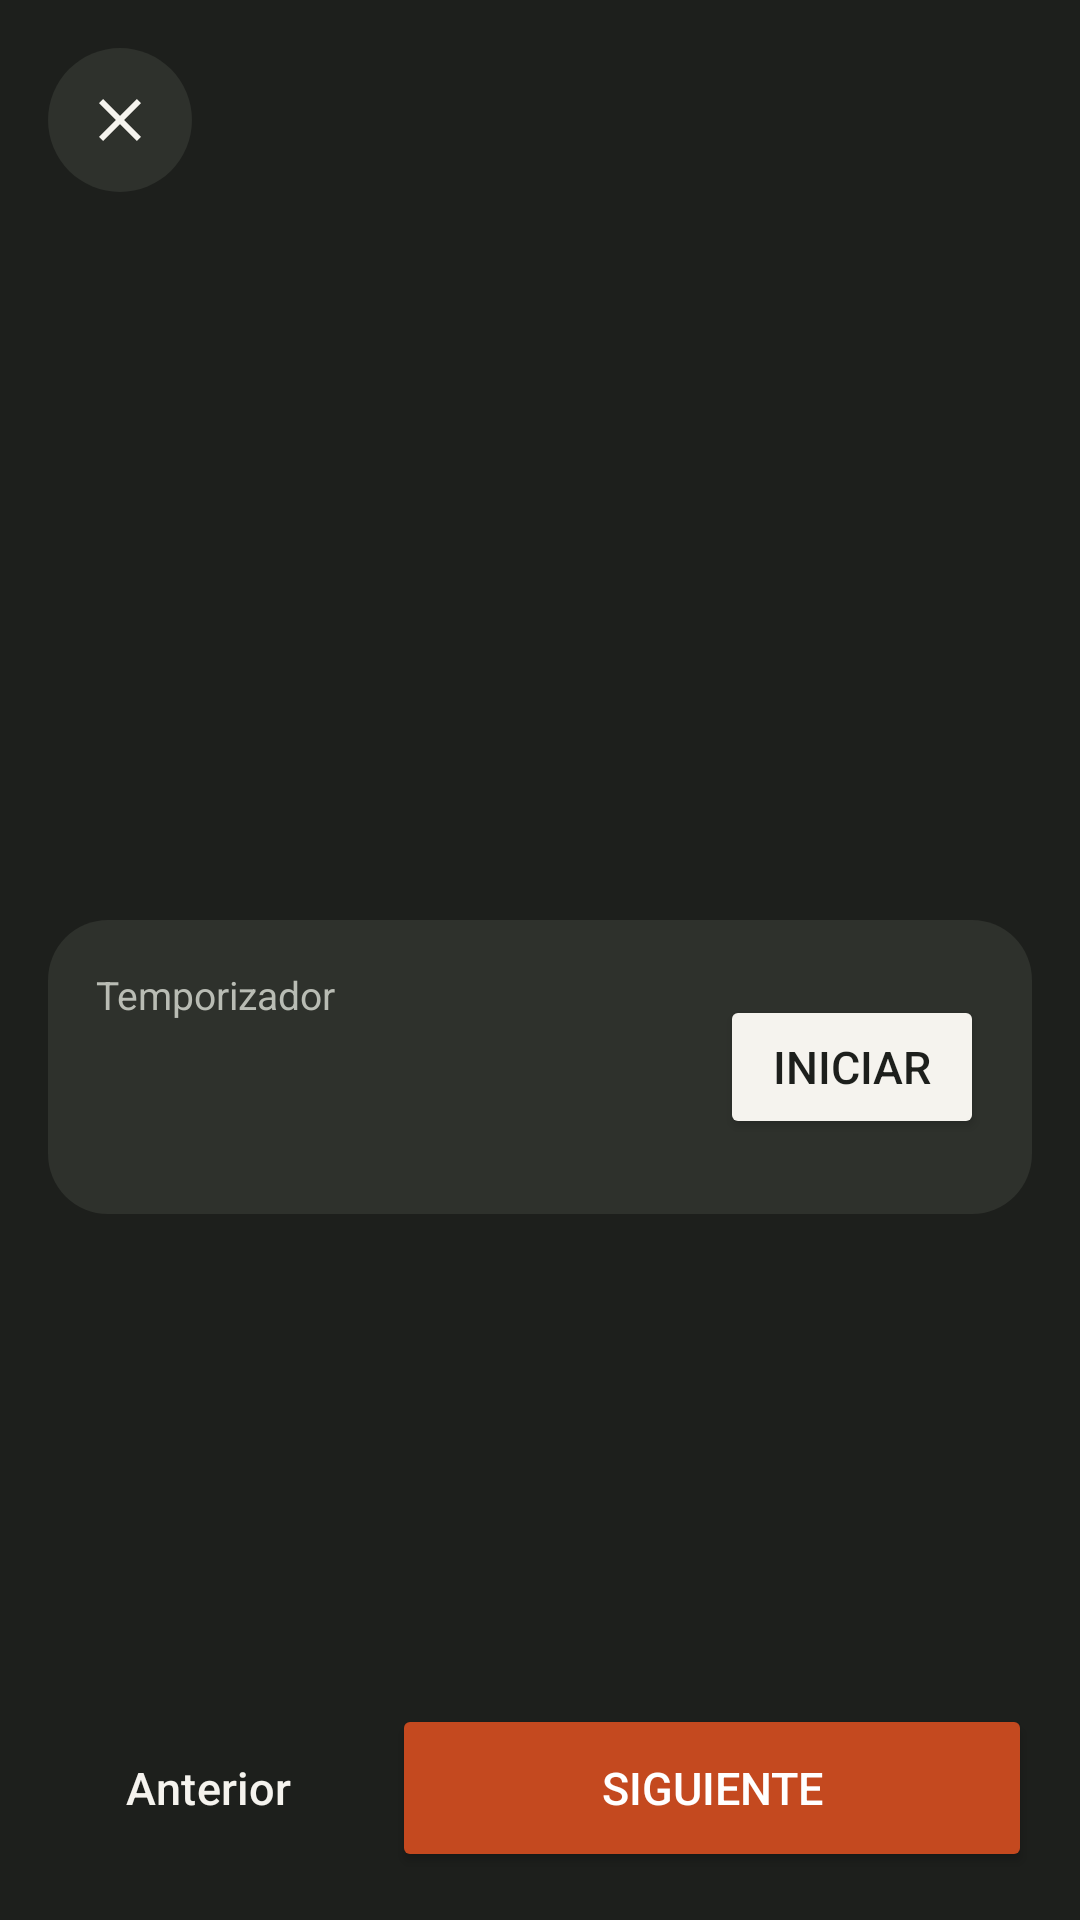

Produce the Android XML layout that renders to this screen, including the resource entries it uses.
<!-- AndroidManifest.xml: application theme Theme.Fogon -->
<!-- res/layout/activity_cooking.xml -->
<?xml version="1.0" encoding="utf-8"?>

<androidx.constraintlayout.widget.ConstraintLayout xmlns:android="http://schemas.android.com/apk/res/android"
    xmlns:app="http://schemas.android.com/apk/res-auto"
    xmlns:tools="http://schemas.android.com/tools"
    android:id="@+id/main"
    android:layout_width="match_parent"
    android:layout_height="match_parent"
    android:background="@color/cooking_background"
    tools:context=".CookingActivity">

    <LinearLayout
        android:id="@+id/cookingHeader"
        android:layout_width="0dp"
        android:layout_height="wrap_content"
        android:layout_margin="@dimen/screen_padding"
        android:gravity="center_vertical"
        android:orientation="horizontal"
        app:layout_constraintEnd_toEndOf="parent"
        app:layout_constraintStart_toStartOf="parent"
        app:layout_constraintTop_toTopOf="parent">

        <ImageButton
            android:layout_width="@dimen/round_button_size"
            android:layout_height="@dimen/round_button_size"
            android:background="@drawable/bg_round_button_dark"
            android:contentDescription="@string/cooking_close"
            android:onClick="closeCooking"
            android:src="@drawable/ic_close" />

        <TextView
            android:id="@+id/cookingRecipeName"
            android:layout_width="0dp"
            android:layout_height="wrap_content"
            android:layout_weight="1"
            android:ellipsize="end"
            android:gravity="center"
            android:maxLines="1"
            android:paddingStart="@dimen/step_gap"
            android:paddingEnd="@dimen/step_gap"
            android:textColor="@color/cooking_muted"
            android:textSize="@dimen/text_body" />

        <TextView
            android:id="@+id/cookingStepCounter"
            android:layout_width="wrap_content"
            android:layout_height="wrap_content"
            android:textColor="@color/cooking_text"
            android:textSize="@dimen/text_body"
            android:textStyle="bold" />
    </LinearLayout>

    <LinearLayout
        android:id="@+id/cookingProgress"
        android:layout_width="0dp"
        android:layout_height="@dimen/progress_height"
        android:layout_marginStart="@dimen/screen_padding"
        android:layout_marginTop="@dimen/screen_padding"
        android:layout_marginEnd="@dimen/screen_padding"
        android:orientation="horizontal"
        app:layout_constraintEnd_toEndOf="parent"
        app:layout_constraintStart_toStartOf="parent"
        app:layout_constraintTop_toBottomOf="@id/cookingHeader" />

    <LinearLayout
        android:layout_width="0dp"
        android:layout_height="wrap_content"
        android:layout_margin="@dimen/screen_padding"
        android:orientation="vertical"
        app:layout_constraintBottom_toTopOf="@id/cookingActions"
        app:layout_constraintEnd_toEndOf="parent"
        app:layout_constraintStart_toStartOf="parent"
        app:layout_constraintTop_toBottomOf="@id/cookingProgress">

        <TextView
            android:id="@+id/cookingStepText"
            android:layout_width="match_parent"
            android:layout_height="wrap_content"
            android:lineSpacingMultiplier="1.15"
            android:textColor="@color/cooking_text"
            android:textSize="@dimen/text_cooking_step"
            android:textStyle="bold" />

        <LinearLayout
            android:id="@+id/timerCard"
            android:layout_width="match_parent"
            android:layout_height="wrap_content"
            android:layout_marginTop="@dimen/section_spacing"
            android:background="@drawable/bg_timer_card"
            android:gravity="center_vertical"
            android:orientation="horizontal"
            android:padding="@dimen/screen_padding">

            <LinearLayout
                android:layout_width="0dp"
                android:layout_height="wrap_content"
                android:layout_weight="1"
                android:orientation="vertical">

                <TextView
                    android:layout_width="wrap_content"
                    android:layout_height="wrap_content"
                    android:text="@string/cooking_timer_label"
                    android:textColor="@color/cooking_muted"
                    android:textSize="@dimen/text_overline" />

                <TextView
                    android:id="@+id/timerClock"
                    android:layout_width="wrap_content"
                    android:layout_height="wrap_content"
                    android:fontFeatureSettings="tnum"
                    android:textColor="@color/cooking_text"
                    android:textSize="@dimen/text_cooking_clock"
                    android:textStyle="bold" />
            </LinearLayout>

            <Button
                android:id="@+id/timerButton"
                android:layout_width="wrap_content"
                android:layout_height="@dimen/round_button_size"
                android:insetTop="0dp"
                android:insetBottom="0dp"
                android:onClick="toggleTimer"
                android:text="@string/cooking_timer_start"
                android:textColor="@color/cooking_background"
                android:textSize="@dimen/text_body"
                app:backgroundTint="@color/cooking_text"
                app:cornerRadius="@dimen/round_button_radius" />
        </LinearLayout>
    </LinearLayout>

    <LinearLayout
        android:id="@+id/cookingActions"
        android:layout_width="0dp"
        android:layout_height="wrap_content"
        android:layout_margin="@dimen/screen_padding"
        android:orientation="horizontal"
        app:layout_constraintBottom_toBottomOf="parent"
        app:layout_constraintEnd_toEndOf="parent"
        app:layout_constraintStart_toStartOf="parent">

        <Button
            android:id="@+id/buttonPreviousStep"
            style="@style/Widget.Material3.Button.OutlinedButton"
            android:layout_width="0dp"
            android:layout_height="@dimen/action_button_height"
            android:layout_weight="1"
            android:onClick="previousStep"
            android:text="@string/cooking_previous"
            android:textColor="@color/cooking_text"
            android:textSize="@dimen/text_body"
            app:cornerRadius="@dimen/card_radius"
            app:strokeColor="@color/cooking_outline" />

        <Space
            android:layout_width="@dimen/card_gap"
            android:layout_height="0dp" />

        <Button
            android:id="@+id/buttonNextStep"
            android:layout_width="0dp"
            android:layout_height="@dimen/action_button_height"
            android:layout_weight="2"
            android:onClick="nextStep"
            android:text="@string/cooking_next_step"
            android:textColor="@color/white"
            android:textSize="@dimen/text_body"
            app:backgroundTint="@color/tomato"
            app:cornerRadius="@dimen/card_radius" />
    </LinearLayout>

</androidx.constraintlayout.widget.ConstraintLayout>
<!-- resources referenced by this layout -->
<resources>
  <color name="cooking_background">#FF1D1F1C</color>
  <color name="cooking_muted">#FFB9BCB4</color>
  <color name="cooking_outline">#FF4A4E46</color>
  <color name="cooking_text">#FFF5F3EE</color>
  <color name="tomato">#FFC4491F</color>
  <color name="white">#FFFFFFFF</color>
  <dimen name="action_button_height">56dp</dimen>
  <dimen name="card_gap">8dp</dimen>
  <dimen name="card_radius">14dp</dimen>
  <dimen name="progress_height">6dp</dimen>
  <dimen name="round_button_radius">24dp</dimen>
  <dimen name="round_button_size">48dp</dimen>
  <dimen name="screen_padding">16dp</dimen>
  <dimen name="section_spacing">20dp</dimen>
  <dimen name="step_gap">12dp</dimen>
  <dimen name="text_body">15sp</dimen>
  <dimen name="text_cooking_clock">36sp</dimen>
  <dimen name="text_cooking_step">28sp</dimen>
  <dimen name="text_overline">13sp</dimen>
  <!-- drawable bg_round_button_dark (drawable) -->
  <?xml version="1.0" encoding="utf-8"?>
  
  <shape xmlns:android="http://schemas.android.com/apk/res/android"
      android:shape="oval">
      <solid android:color="@color/cooking_surface" />
  </shape>
  <!-- drawable bg_timer_card (drawable) -->
  <?xml version="1.0" encoding="utf-8"?>
  
  <shape xmlns:android="http://schemas.android.com/apk/res/android"
      android:shape="rectangle">
      <solid android:color="@color/cooking_surface" />
      <corners android:radius="@dimen/timer_radius" />
  </shape>
  <!-- drawable ic_close (drawable) -->
  <?xml version="1.0" encoding="utf-8"?>
  
  <vector xmlns:android="http://schemas.android.com/apk/res/android"
      android:width="24dp"
      android:height="24dp"
      android:viewportWidth="24"
      android:viewportHeight="24">
      <path
          android:fillColor="@color/cooking_text"
          android:pathData="M19,6.41L17.59,5 12,10.59 6.41,5 5,6.41 10.59,12 5,17.59 6.41,19 12,13.41 17.59,19 19,17.59 13.41,12z" />
  </vector>
  <string name="cooking_close">Salir del modo cocina</string>
  <string name="cooking_next_step">Siguiente</string>
  <string name="cooking_previous">Anterior</string>
  <string name="cooking_timer_label">Temporizador</string>
  <string name="cooking_timer_start">Iniciar</string>
  <style name="Theme.Fogon" parent="Base.Theme.Fogon" />
  <color name="cooking_surface">#FF2E312C</color>
  <dimen name="timer_radius">20dp</dimen>
  <style name="Base.Theme.Fogon" parent="Theme.Material3.Light.NoActionBar">
          <item name="colorPrimary">@color/herb</item>
          <item name="colorOnPrimary">@color/white</item>
          <item name="colorSecondary">@color/tomato</item>
          <item name="colorOnSecondary">@color/white</item>
          <item name="android:colorBackground">@color/background</item>
          <item name="android:statusBarColor">@color/background</item>
          <item name="android:windowLightStatusBar">true</item>
      </style>
  <color name="herb">#FF2F5D3A</color>
  <color name="background">#FFFAFAF7</color>
</resources>
